Run: headless pygame with SDL's dummy video driver; simulated clock (each Clock.tick advances the game by its frame time, no real sleeping); random seed 0; keys injected as events and as key.get_pressed() state; no mouse input.
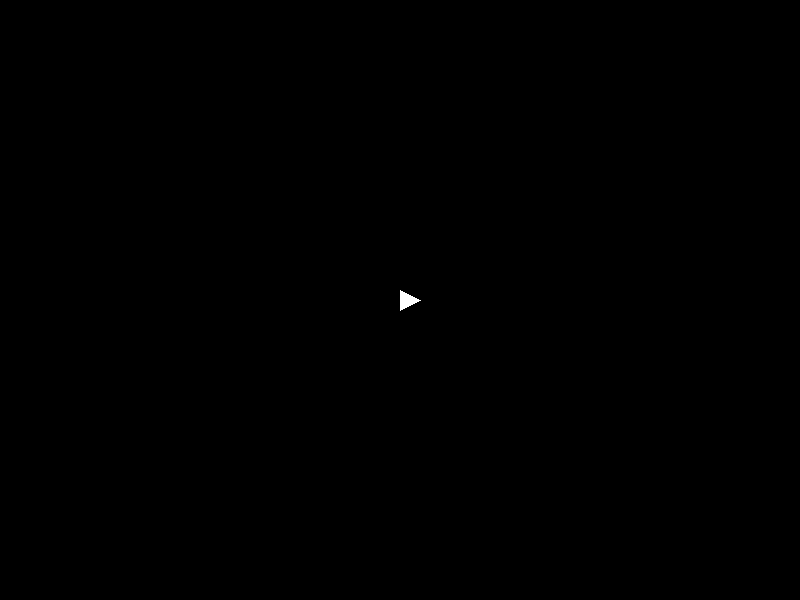
Frame 1 of 4 · flips 1–60 · no input
Frame 2 of 4 · flips 61–180 · tapped SPACE, RETURN · held RIGHT (→), D · screen unchanged from frame 1, image omitted
Frame 3 of 4 · flips 181–300 · held DOWN (↓), S · screen unchanged from frame 2, image omitted
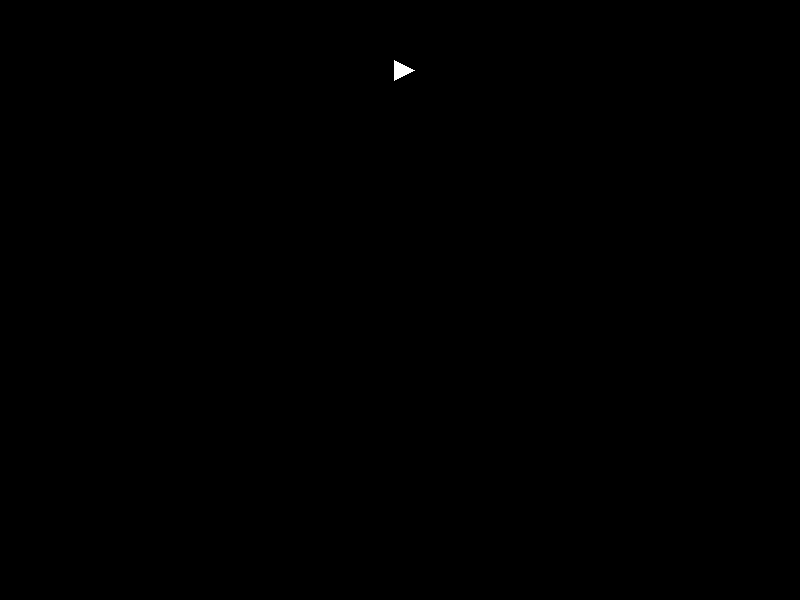
Frame 4 of 4 · flips 301–420 · held LEFT (←), A, UP (↑), W

The pygame program that drew these frames:

import pygame
import math

# Constants
WIDTH, HEIGHT = 800, 600
TICK_RATE = 60
WHITE = (255, 255, 255)
BLACK = (0, 0, 0)
BULLET_SPEED = 8  # Increased bullet speed
MAX_PLAYER_SPEED = 4
MAX_BULLETS = 5

class Bullet:
    def __init__(self, x, y, angle):
        self.x = x
        self.y = y
        self.angle = angle
        self.speed = BULLET_SPEED

    def update(self):
        rad_angle = math.radians(self.angle)
        self.x += self.speed * math.cos(rad_angle)
        self.y -= self.speed * math.sin(rad_angle)  # Negative because Pygame's y-axis is inverted

    def draw(self, screen):
        pygame.draw.circle(screen, WHITE, (int(self.x), int(self.y)), 5)

class Player:
    def __init__(self, x, y, angle):
        self.x = x
        self.y = y
        self.angle = angle  # In degrees
        self.vx = 0  # Velocity in the x direction
        self.vy = 0  # Velocity in the y direction
        self.max_speed = MAX_PLAYER_SPEED
        self.acceleration = 0.1  # Acceleration
        self.bullets = []
        self.is_moving = False  # To track if the player is holding the move button

    def move_forward(self):
        # Apply acceleration to the velocity
        rad_angle = math.radians(self.angle)
        self.vx += self.acceleration * math.cos(rad_angle)
        self.vy -= self.acceleration * math.sin(rad_angle)  # Negative because Pygame's y-axis is inverted

        # Limit the velocity to the max speed
        speed = math.sqrt(self.vx ** 2 + self.vy ** 2)
        if speed > self.max_speed:
            scale = self.max_speed / speed
            self.vx *= scale
            self.vy *= scale

    def turn_left(self):
        self.angle = (self.angle + 3) % 360

    def turn_right(self):
        self.angle = (self.angle - 3) % 360

    def shoot(self):
        if len(self.bullets) < MAX_BULLETS:
            bullet = Bullet(self.x, self.y, self.angle)
            self.bullets.append(bullet)

    def update(self):
        # Update position based on velocity
        self.x += self.vx
        self.y += self.vy

        # Update bullets
        for bullet in self.bullets:
            bullet.update()

        # Remove bullets that go out of bounds
        self.bullets = [bullet for bullet in self.bullets if 0 < bullet.x < WIDTH and 0 < bullet.y < HEIGHT]

    def draw(self, screen):
        # Draw player as a triangle
        rad_angle = math.radians(self.angle)
        front_x = self.x + 20 * math.cos(rad_angle)
        front_y = self.y - 20 * math.sin(rad_angle)
        left_x = self.x + 10 * math.cos(rad_angle + math.pi / 2)
        left_y = self.y - 10 * math.sin(rad_angle + math.pi / 2)
        right_x = self.x + 10 * math.cos(rad_angle - math.pi / 2)
        right_y = self.y - 10 * math.sin(rad_angle - math.pi / 2)

        pygame.draw.polygon(screen, WHITE, [(front_x, front_y), (left_x, left_y), (right_x, right_y)])

        # Draw bullets
        for bullet in self.bullets:
            bullet.draw(screen)


# Initialize Pygame
pygame.init()
screen = pygame.display.set_mode((WIDTH, HEIGHT))
pygame.display.set_caption("Player Movement and Shooting Test")
clock = pygame.time.Clock()

# Create a player instance
player = Player(WIDTH // 2, HEIGHT // 2, 0)

# Main loop
running = True
while running:
    screen.fill(BLACK)

    for event in pygame.event.get():
        if event.type == pygame.QUIT:
            running = False
        if event.type == pygame.KEYDOWN:
            if event.key == pygame.K_SPACE:
                player.shoot()

    # Player controls (keep moving when keys are held)
    keys = pygame.key.get_pressed()
    if keys[pygame.K_LEFT]:
        player.turn_left()
    if keys[pygame.K_RIGHT]:
        player.turn_right()
    if keys[pygame.K_UP]:
        player.move_forward()

    # Update player state
    player.update()

    # Draw player
    player.draw(screen)

    pygame.display.flip()
    clock.tick(TICK_RATE)

pygame.quit()
